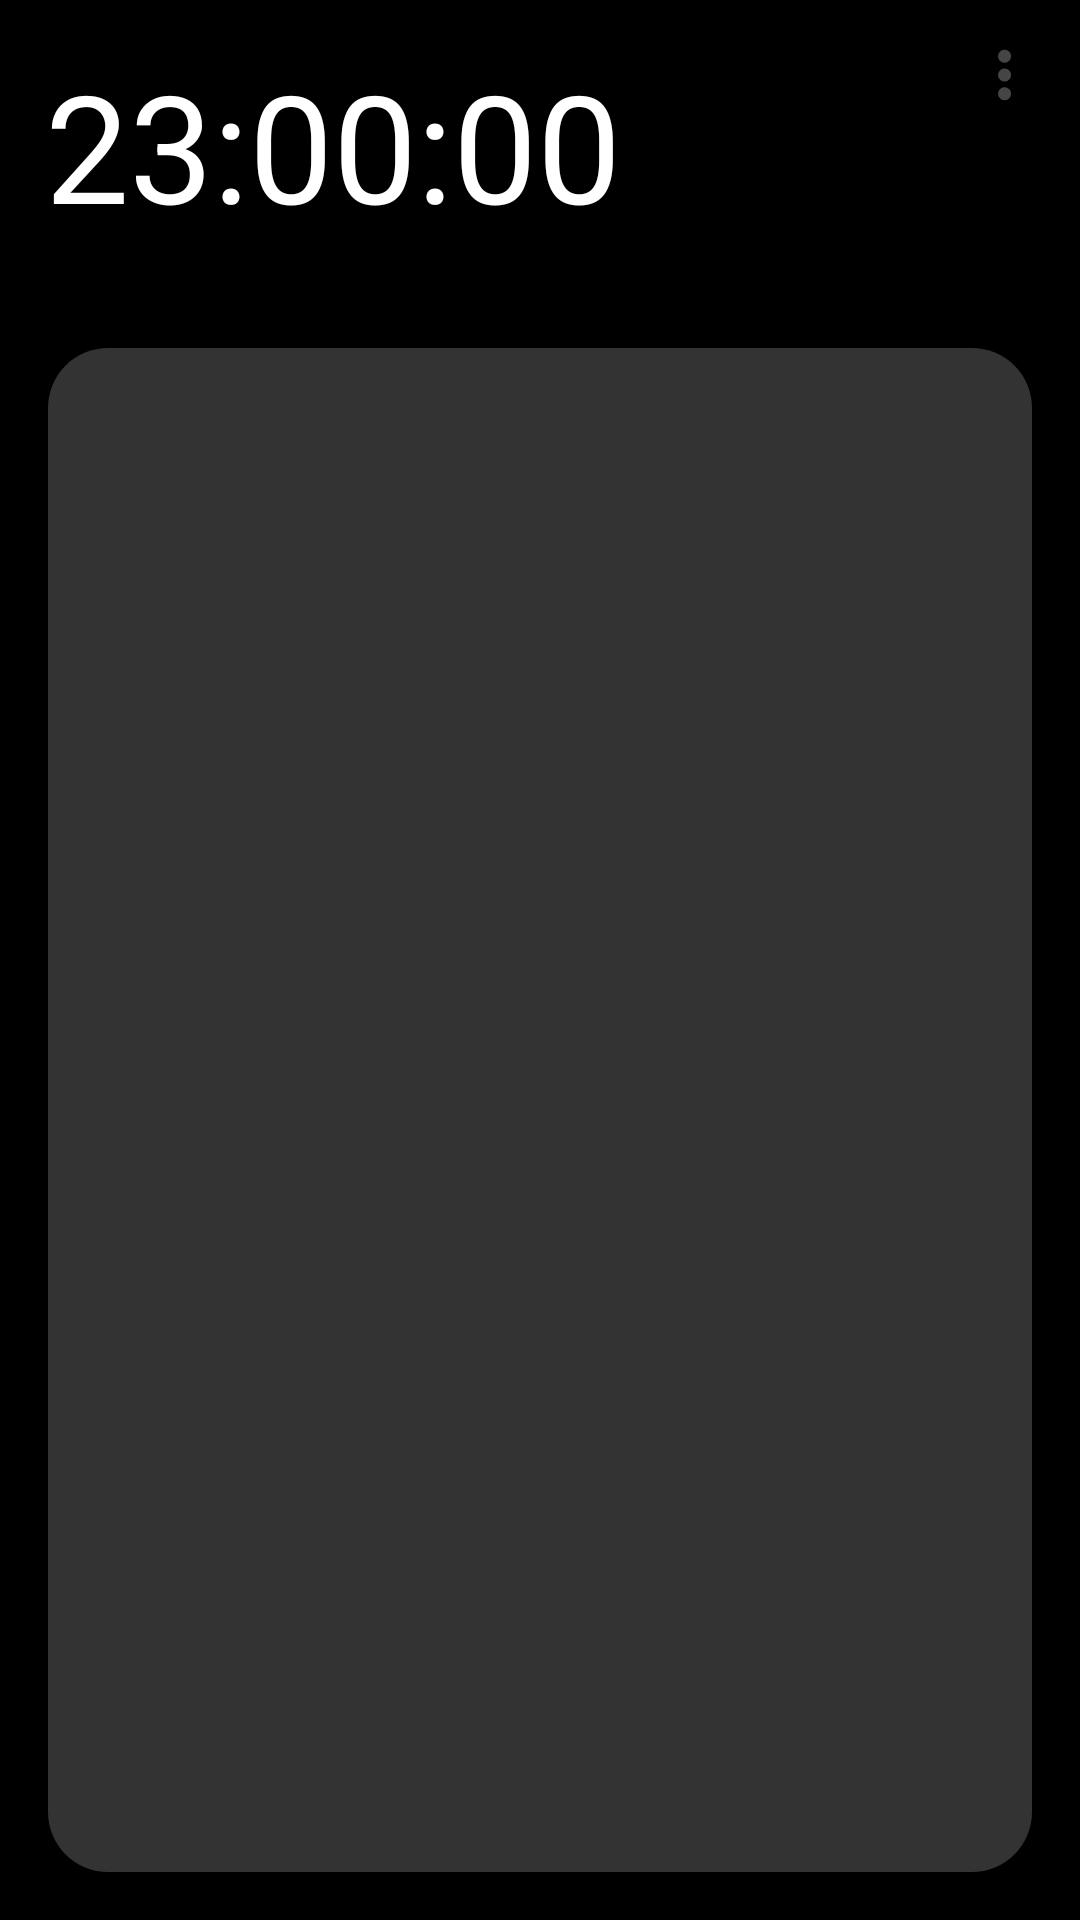

Layout XML and referenced resources for this Android screen:
<!-- AndroidManifest.xml: application theme AppTheme -->
<!-- res/layout/activity_main.xml -->
<?xml version="1.0" encoding="utf-8"?>
<LinearLayout xmlns:android="http://schemas.android.com/apk/res/android"
    xmlns:app="http://schemas.android.com/apk/res-auto"
    xmlns:tools="http://schemas.android.com/tools"
    android:layout_width="match_parent"
    android:layout_height="match_parent"
    android:orientation="vertical"
    tools:context="com.swi.ziagalauncher.MainActivity">

    <RelativeLayout
        android:id="@+id/myview"
        android:layout_width="match_parent"
        android:layout_height="match_parent"
        android:background="@color/black"
        android:orientation="vertical"
        android:padding="15dp">


        <TextView
            android:id="@+id/textViewTime"
            android:textSize="50dp"
            android:textColor="@color/colorWhite"
            android:layout_width="wrap_content"
            android:layout_height="wrap_content"
            android:text="23:00:00" />

        <ImageView
            android:id="@+id/settingImage"
            android:layout_width="20dp"
            android:layout_height="20dp"
            android:layout_alignParentRight="true"
            android:src="@drawable/ic_ellipsis_vertical_solid" />

        <LinearLayout
            android:layout_width="match_parent"
            android:layout_height="match_parent"
            android:layout_marginTop="100dp"
            android:background="@drawable/background_shape"
            android:orientation="vertical"
            android:layout_alignParentBottom="true"
            android:padding="15dp">

            <ScrollView
                android:layout_width="match_parent"
                android:layout_height="match_parent">

                <LinearLayout
                    android:layout_width="match_parent"
                    android:layout_height="wrap_content"
                    android:orientation="vertical" >

                    <android.support.v7.widget.RecyclerView
                        android:id="@+id/rv_grid"
                        android:layout_width="match_parent"
                        android:layout_height="match_parent" />
                </LinearLayout>
            </ScrollView>

        </LinearLayout>
    </RelativeLayout>
</LinearLayout>
<!-- resources referenced by this layout -->
<resources>
  <color name="black">#000000</color>
  <color name="colorWhite">#FFF</color>
  <!-- drawable background_shape (drawable) -->
  <shape
      xmlns:android="http://schemas.android.com/apk/res/android"
      android:shape="rectangle">
  
      <solid
          android:color="#33FFFFFF">
      </solid>
  
      <stroke
          android:width="2dp"
          android:color="#00FFFFFF">
      </stroke>
  
      <padding
          android:left="5dp"
          android:top="5dp"
          android:right="5dp"
          android:bottom="5dp">
      </padding>
  
      <corners
          android:radius="20dp">
      </corners>
  
  </shape>
  <!-- drawable ic_ellipsis_vertical_solid (drawable) -->
  <vector xmlns:android="http://schemas.android.com/apk/res/android"
      android:width="128dp"
      android:height="512dp"
      android:viewportWidth="128"
      android:viewportHeight="512">
    <path
        android:fillColor="#454545"
        android:pathData="M56,472a56,56 0,1 1,0 -112,56 56,0 1,1 0,112zM56,312a56,56 0,1 1,0 -112,56 56,0 1,1 0,112zM0,96a56,56 0,1 1,112 0A56,56 0,1 1,0 96z"/>
  </vector>
  <style name="AppTheme" parent="Theme.AppCompat.Light.DarkActionBar">
          
          <item name="colorPrimary">@color/colorPrimary</item>
          <item name="colorPrimaryDark">@color/colorPrimaryDark</item>
          <item name="colorAccent">@color/colorAccent</item>
      </style>
  <color name="colorPrimary">#00c3f0</color>
  <color name="colorPrimaryDark">#000000</color>
  <color name="colorAccent">#FF4081</color>
</resources>
